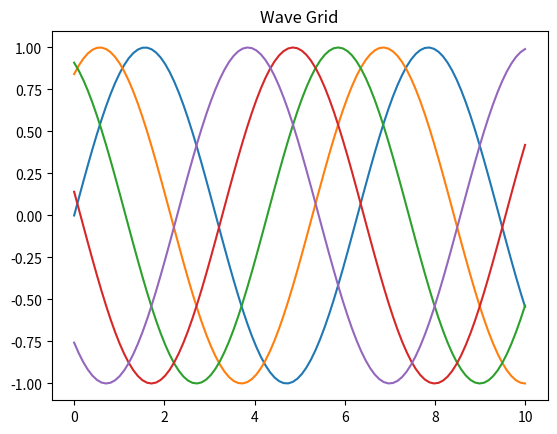

Write the Python code that produced this figure.
import matplotlib.pyplot as plt
import numpy as np

x = np.linspace(0, 10, 100)

for i in range(5):
    y = np.sin(x + i)
    plt.plot(x, y)

plt.title("Wave Grid")
plt.show()
